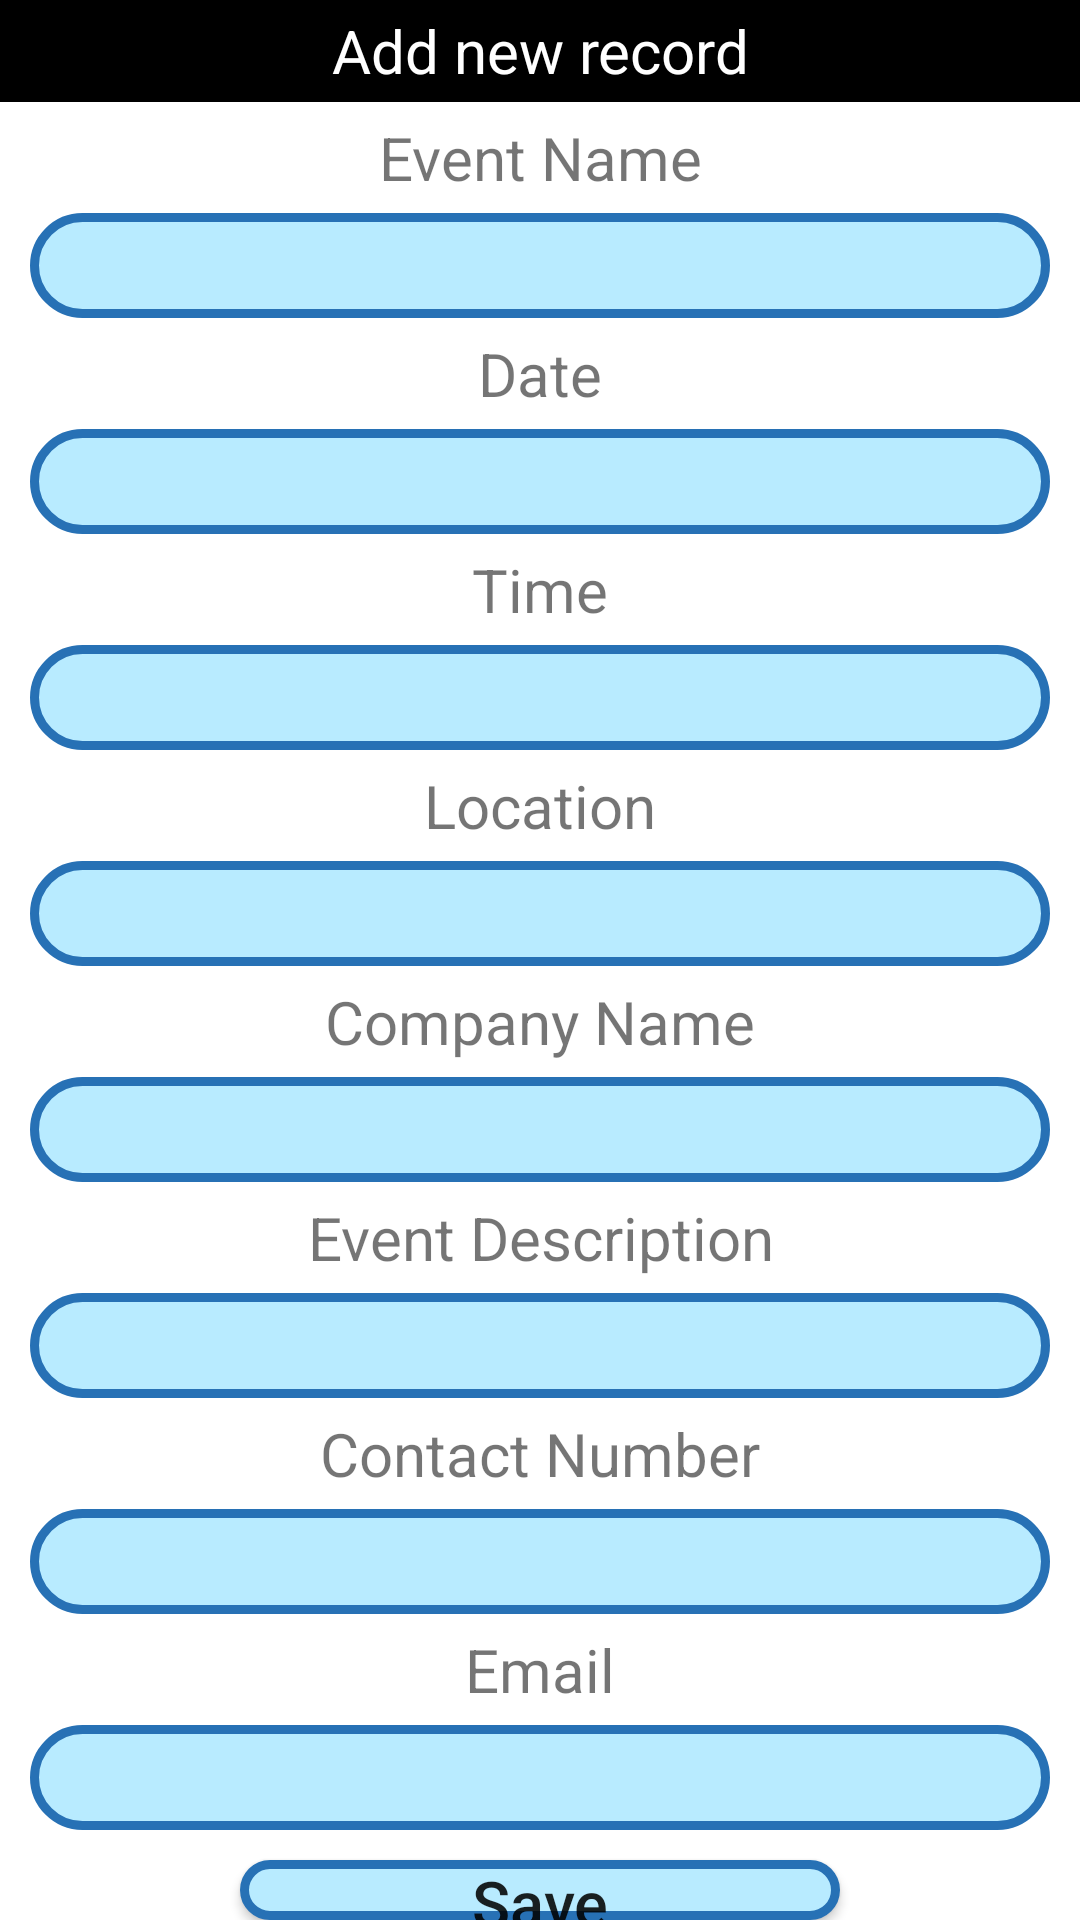

Android layout source for this screen:
<!-- AndroidManifest.xml: application theme Theme.Staff_invitation -->
<!-- res/layout/add_admin.xml -->
<?xml version="1.0" encoding="utf-8"?>
<LinearLayout xmlns:android="http://schemas.android.com/apk/res/android"
    android:layout_width="match_parent"
    android:layout_height="match_parent"
    android:orientation="vertical"
    >

    <TextView
        android:layout_width="match_parent"
        android:layout_height="34dp"
        android:text="Add new record"
        android:background="@color/black"
        android:textSize="20dp"
        android:gravity="center"
        android:textColor="#FFF"/>

    <TextView
        android:layout_width="match_parent"
        android:layout_height="wrap_content"
        android:gravity="center"
        android:textSize="20sp"
        android:layout_marginTop="5dp"
        android:layout_marginBottom="5dp"
        android:text="Event Name"/>

    <EditText
        android:layout_width="match_parent"
        android:layout_height="35dp"
        android:layout_marginLeft="10dp"
        android:layout_marginRight="10dp"
        android:background="@drawable/rounded"
        android:gravity="center"
        android:id="@+id/txtEvent"/>

    <TextView
        android:layout_width="match_parent"
        android:layout_height="wrap_content"
        android:gravity="center"
        android:textSize="20sp"
        android:layout_marginTop="5dp"
        android:layout_marginBottom="5dp"
        android:text="Date"/>

    <EditText
        android:layout_width="match_parent"
        android:layout_height="35dp"
        android:layout_marginLeft="10dp"
        android:layout_marginRight="10dp"
        android:background="@drawable/rounded"
        android:gravity="center"
        android:id="@+id/txtDate"/>

    <TextView
        android:layout_width="match_parent"
        android:layout_height="wrap_content"
        android:gravity="center"
        android:textSize="20sp"
        android:layout_marginTop="5dp"
        android:layout_marginBottom="5dp"
        android:text="Time"/>

    <EditText
        android:layout_width="match_parent"
        android:layout_height="35dp"
        android:layout_marginLeft="10dp"
        android:layout_marginRight="10dp"
        android:background="@drawable/rounded"
        android:gravity="center"
        android:id="@+id/txtTime"/>

    <TextView
        android:layout_width="match_parent"
        android:layout_height="wrap_content"
        android:gravity="center"
        android:textSize="20sp"
        android:layout_marginTop="5dp"
        android:layout_marginBottom="5dp"
        android:text="Location"/>

    <EditText
        android:layout_width="match_parent"
        android:layout_height="35dp"
        android:layout_marginLeft="10dp"
        android:layout_marginRight="10dp"
        android:background="@drawable/rounded"
        android:gravity="center"
        android:id="@+id/txtlocation"/>

    <TextView
        android:layout_width="match_parent"
        android:layout_height="wrap_content"
        android:gravity="center"
        android:textSize="20sp"
        android:layout_marginTop="5dp"
        android:layout_marginBottom="5dp"
        android:text="Company Name"/>

    <EditText
        android:layout_width="match_parent"
        android:layout_height="35dp"
        android:layout_marginLeft="10dp"
        android:layout_marginRight="10dp"
        android:background="@drawable/rounded"
        android:gravity="center"
        android:id="@+id/txtCompany"/>

    <TextView
        android:layout_width="match_parent"
        android:layout_height="wrap_content"
        android:gravity="center"
        android:textSize="20sp"
        android:layout_marginTop="5dp"
        android:layout_marginBottom="5dp"
        android:text="Event Description"/>

    <EditText
        android:layout_width="match_parent"
        android:layout_height="35dp"
        android:layout_marginLeft="10dp"
        android:layout_marginRight="10dp"
        android:background="@drawable/rounded"
        android:gravity="center"
        android:id="@+id/txtEventDescription"/>

    <TextView
        android:layout_width="match_parent"
        android:layout_height="wrap_content"
        android:gravity="center"
        android:textSize="20sp"
        android:layout_marginTop="5dp"
        android:layout_marginBottom="5dp"
        android:text="Contact Number"/>

    <EditText
        android:layout_width="match_parent"
        android:layout_height="35dp"
        android:layout_marginLeft="10dp"
        android:layout_marginRight="10dp"
        android:background="@drawable/rounded"
        android:gravity="center"
        android:id="@+id/txtContact"/>

    <TextView
        android:layout_width="match_parent"
        android:layout_height="wrap_content"
        android:gravity="center"
        android:textSize="20sp"
        android:layout_marginTop="5dp"
        android:layout_marginBottom="5dp"
        android:text="Email"/>

    <EditText
        android:layout_width="match_parent"
        android:layout_height="35dp"
        android:layout_marginLeft="10dp"
        android:layout_marginRight="10dp"
        android:background="@drawable/rounded"
        android:gravity="center"
        android:id="@+id/txtEmail"/>

    <Button
        android:layout_width="200dp"
        android:layout_height="wrap_content"
        android:layout_marginLeft="25dp"
        android:layout_marginRight="25dp"
        android:layout_marginTop="10dp"
        android:text="Save"
        android:textSize="21dp"
        android:textAllCaps="false"
        android:background="@drawable/rounded"
        android:gravity="center"
        android:layout_gravity="center"
        android:id="@+id/btnAdd"/>
    <Button
        android:layout_width="200dp"
        android:layout_height="wrap_content"
        android:layout_marginLeft="25dp"
        android:layout_marginRight="25dp"
        android:layout_marginTop="10dp"
        android:text="Back"
        android:textSize="21dp"
        android:textAllCaps="false"
        android:background="@drawable/rounded"
        android:layout_gravity="center"
        android:gravity="center"
        android:id="@+id/btnBack"/>


</LinearLayout>
<!-- resources referenced by this layout -->
<resources>
  <color name="black">#FF000000</color>
  <!-- drawable rounded (drawable) -->
  <?xml version="1.0" encoding="utf-8"?>
  <shape xmlns:android="http://schemas.android.com/apk/res/android">
      <solid android:color="@color/blue"/>
      <stroke
          android:width="3dp"
          android:color="#2771B5"/>
      <corners
          android:radius="35dp"/>
  </shape>
  <style name="Theme.Staff_invitation" parent="Theme.MaterialComponents.DayNight.DarkActionBar">
          
          <item name="colorPrimary">@color/purple_500</item>
          <item name="colorPrimaryVariant">@color/purple_700</item>
          <item name="colorOnPrimary">@color/white</item>
          
          <item name="colorSecondary">@color/teal_200</item>
          <item name="colorSecondaryVariant">@color/teal_700</item>
          <item name="colorOnSecondary">@color/black</item>
          
          <item name="android:statusBarColor">?attr/colorPrimaryVariant</item>
          
      </style>
  <color name="blue">#B8EBFF</color>
  <color name="purple_500">#FF6200EE</color>
  <color name="purple_700">#FF3700B3</color>
  <color name="white">#FFFFFFFF</color>
  <color name="teal_200">#FF03DAC5</color>
  <color name="teal_700">#FF018786</color>
</resources>
